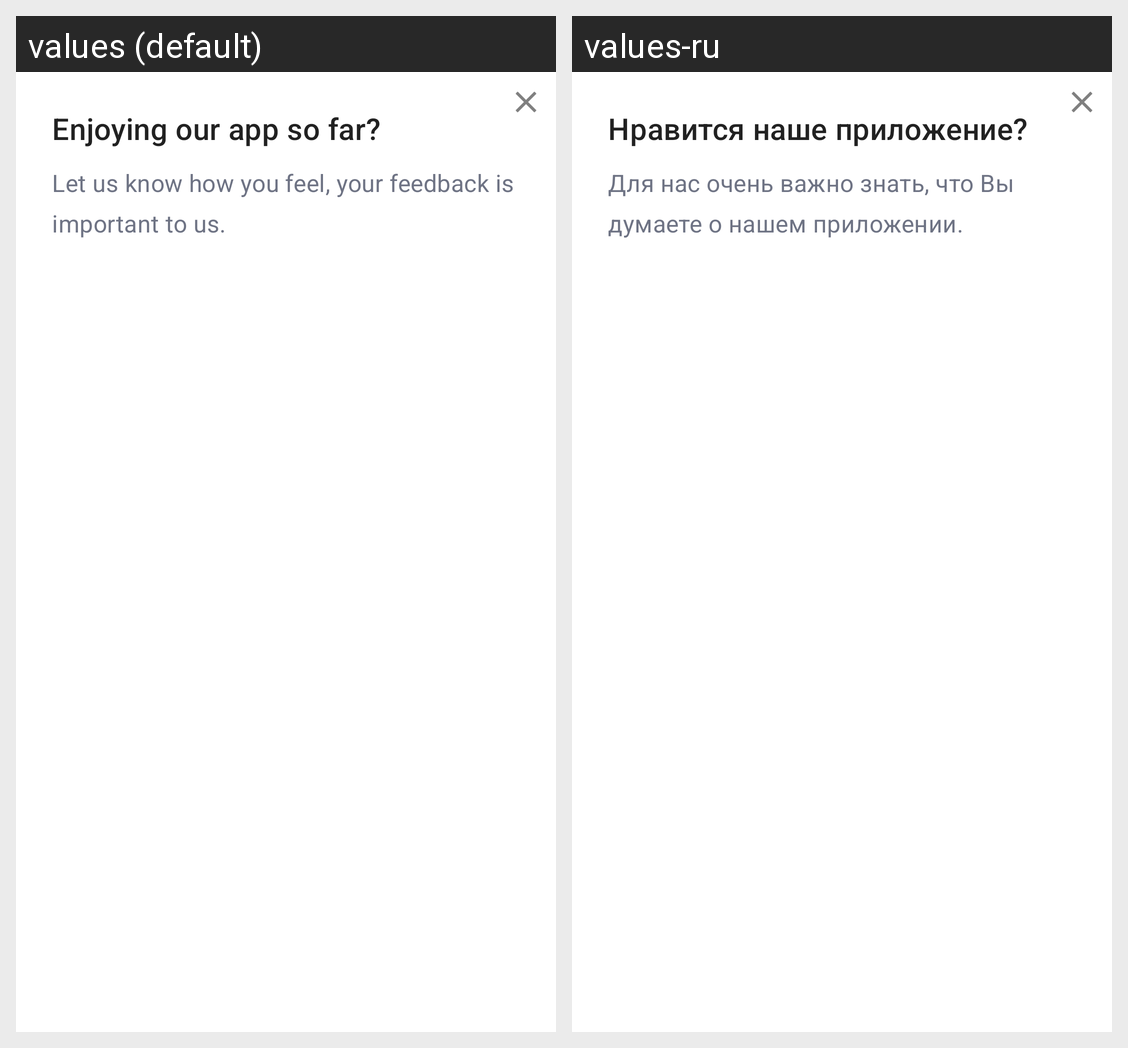

Here is an Android app screen in its default locale and in the app's own translations. Write out the translated-string differences for the strings that appear on this screen.
Android screen res/layout/dialog_rate.xml rendered under 2 locales, left to right: values (default), values-ru. Device: Nexus 5 (rendered at 1080×1920; each locale shown at half size, 540×960, under a caption strip naming it); theme AppTheme.NoActionBar.
Strings drawn on this screen, with the default value and each locale's value (text and hints the layout hard-codes, and strings that could not be matched under every locale, appear in the picture but are not listed):

rate_title
  values: Enjoying our app so far?
  values-ru: Нравится наше приложение?

rate_text
  values: Let us know how you feel, your feedback is important to us.
  values-ru: Для нас очень важно знать, что Вы думаете о нашем приложении.
